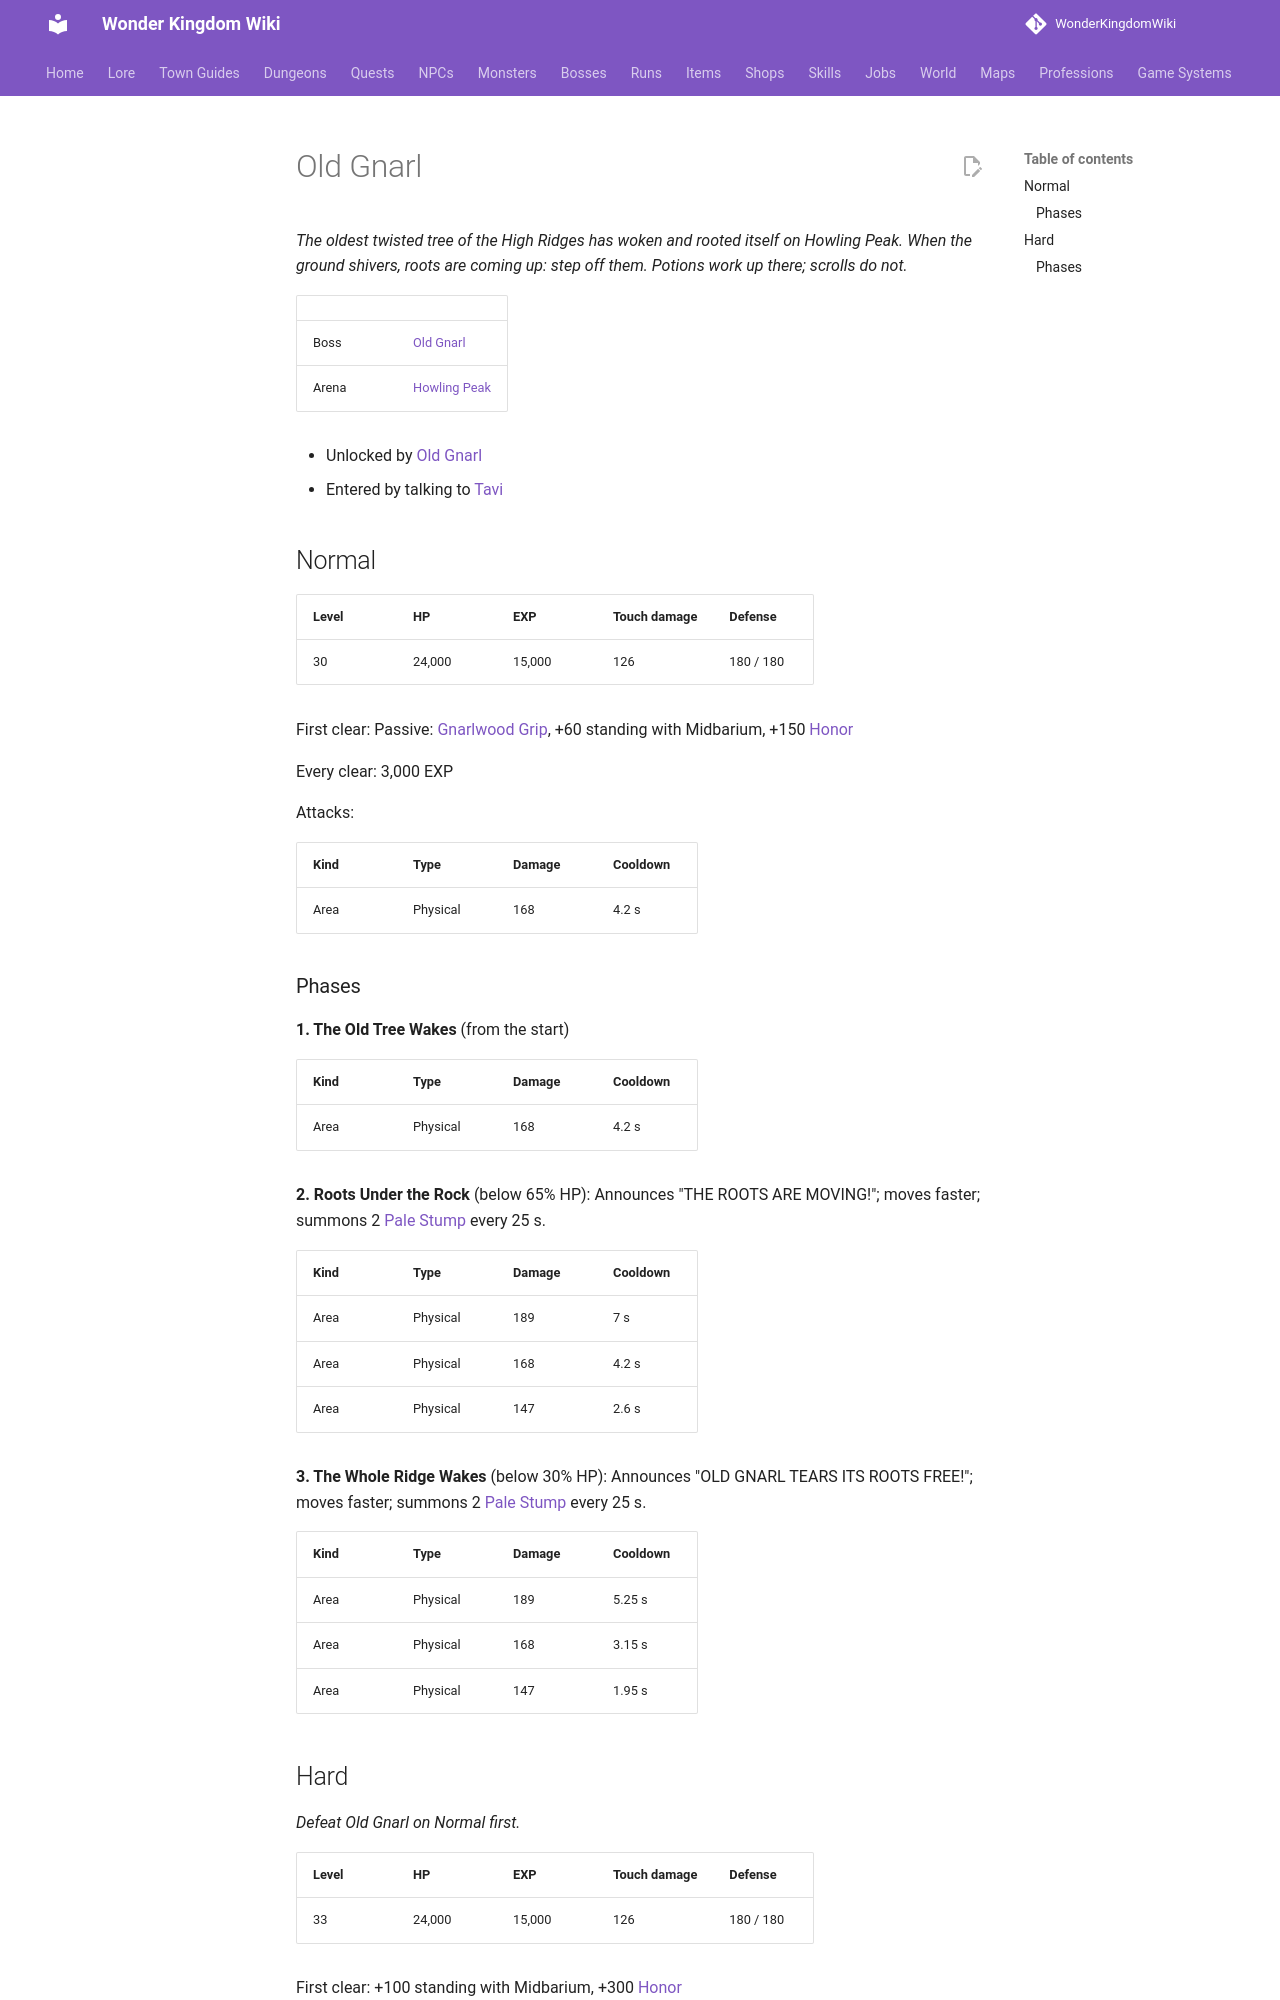

repository: alonohana627/WonderKingdomWiki · page: bosses/old_gnarl/index.html · generator: mkdocs

<!-- Generated by tools/generate.py from GameLib. Do not edit: changes are overwritten. -->

# Old Gnarl

*The oldest twisted tree of the High Ridges has woken and rooted itself on Howling Peak. When the ground shivers, roots are coming up: step off them. Potions work up there; scrolls do not.*

|  |  |
|---|---|
| Boss | [Old Gnarl](../monsters/old_gnarl.md) |
| Arena | [Howling Peak](../maps/howling_peak.md) |

- Unlocked by [Old Gnarl](../quests/tavi_old_gnarl.md)
- Entered by talking to [Tavi](../npcs/tavi_uskari.md)

## Normal

| Level | HP | EXP | Touch damage | Defense |
|---|---|---|---|---|
| 30 | 24,000 | 15,000 | 126 | 180 / 180 |

First clear: Passive: [Gnarlwood Grip](../skills/passives.md#midbarium-gnarlwood-grip), +60 standing with Midbarium, +150 [Honor](../systems/honor.md)

Every clear: 3,000 EXP

Attacks:

| Kind | Type | Damage | Cooldown |
|---|---|---|---|
| Area | Physical | 168 | 4.2 s |

### Phases

**1. The Old Tree Wakes** (from the start)

| Kind | Type | Damage | Cooldown |
|---|---|---|---|
| Area | Physical | 168 | 4.2 s |

**2. Roots Under the Rock** (below 65% HP): Announces "THE ROOTS ARE MOVING!"; moves faster; summons 2 [Pale Stump](../monsters/pale_stump.md) every 25 s.

| Kind | Type | Damage | Cooldown |
|---|---|---|---|
| Area | Physical | 189 | 7 s |
| Area | Physical | 168 | 4.2 s |
| Area | Physical | 147 | 2.6 s |

**3. The Whole Ridge Wakes** (below 30% HP): Announces "OLD GNARL TEARS ITS ROOTS FREE!"; moves faster; summons 2 [Pale Stump](../monsters/pale_stump.md) every 25 s.

| Kind | Type | Damage | Cooldown |
|---|---|---|---|
| Area | Physical | 189 | 5.25 s |
| Area | Physical | 168 | 3.15 s |
| Area | Physical | 147 | 1.95 s |
